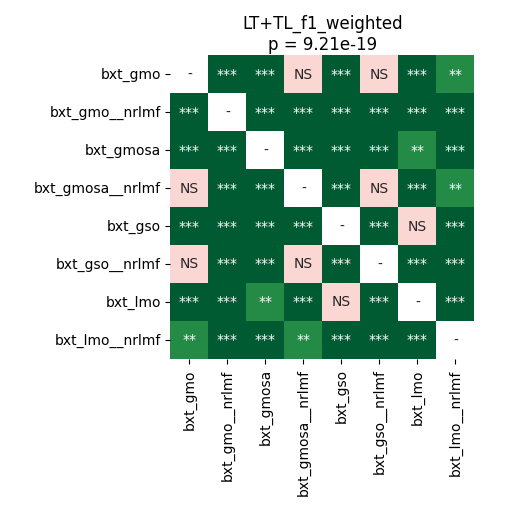

Source data for this figure (header and first rows):
	bxt_gmo	bxt_gmo__nrlmf	bxt_gmosa	bxt_gmosa__nrlmf	bxt_gso	bxt_gso__nrlmf	bxt_lmo	bxt_lmo__nrlmf
bxt_gmo	1.0	4.2724609375e-05	4.2724609375e-05	0.1611	4.2724609375e-05	0.249	4.2724609375e-05	0.00167
bxt_gmo__nrlmf	4.2724609375e-05	1.0	4.2724609375e-05	4.2724609375e-05	4.2724609375e-05	4.2724609375e-05	4.2724609375e-05	4.2724609375e-05
bxt_gmosa	4.2724609375e-05	4.2724609375e-05	1.0	4.2724609375e-05	4.2724609375e-05	4.2724609375e-05	0.00509	4.2724609375e-05
bxt_gmosa__nrlmf	0.1611	4.2724609375e-05	4.2724609375e-05	1.0	4.2724609375e-05	0.8513	4.2724609375e-05	0.008901
bxt_gso	4.2724609375e-05	4.2724609375e-05	4.2724609375e-05	4.2724609375e-05	1.0	4.2724609375e-05	0.9799	4.2724609375e-05
bxt_gso__nrlmf	0.249	4.2724609375e-05	4.2724609375e-05	0.8513	4.2724609375e-05	1.0	4.2724609375e-05	8.138020833333333e-05
bxt_lmo	4.2724609375e-05	4.2724609375e-05	0.00509	4.2724609375e-05	0.9799	4.2724609375e-05	1.0	4.2724609375e-05
bxt_lmo__nrlmf	0.00167	4.2724609375e-05	4.2724609375e-05	0.008901	4.2724609375e-05	8.138020833333333e-05	4.2724609375e-05	1.0
